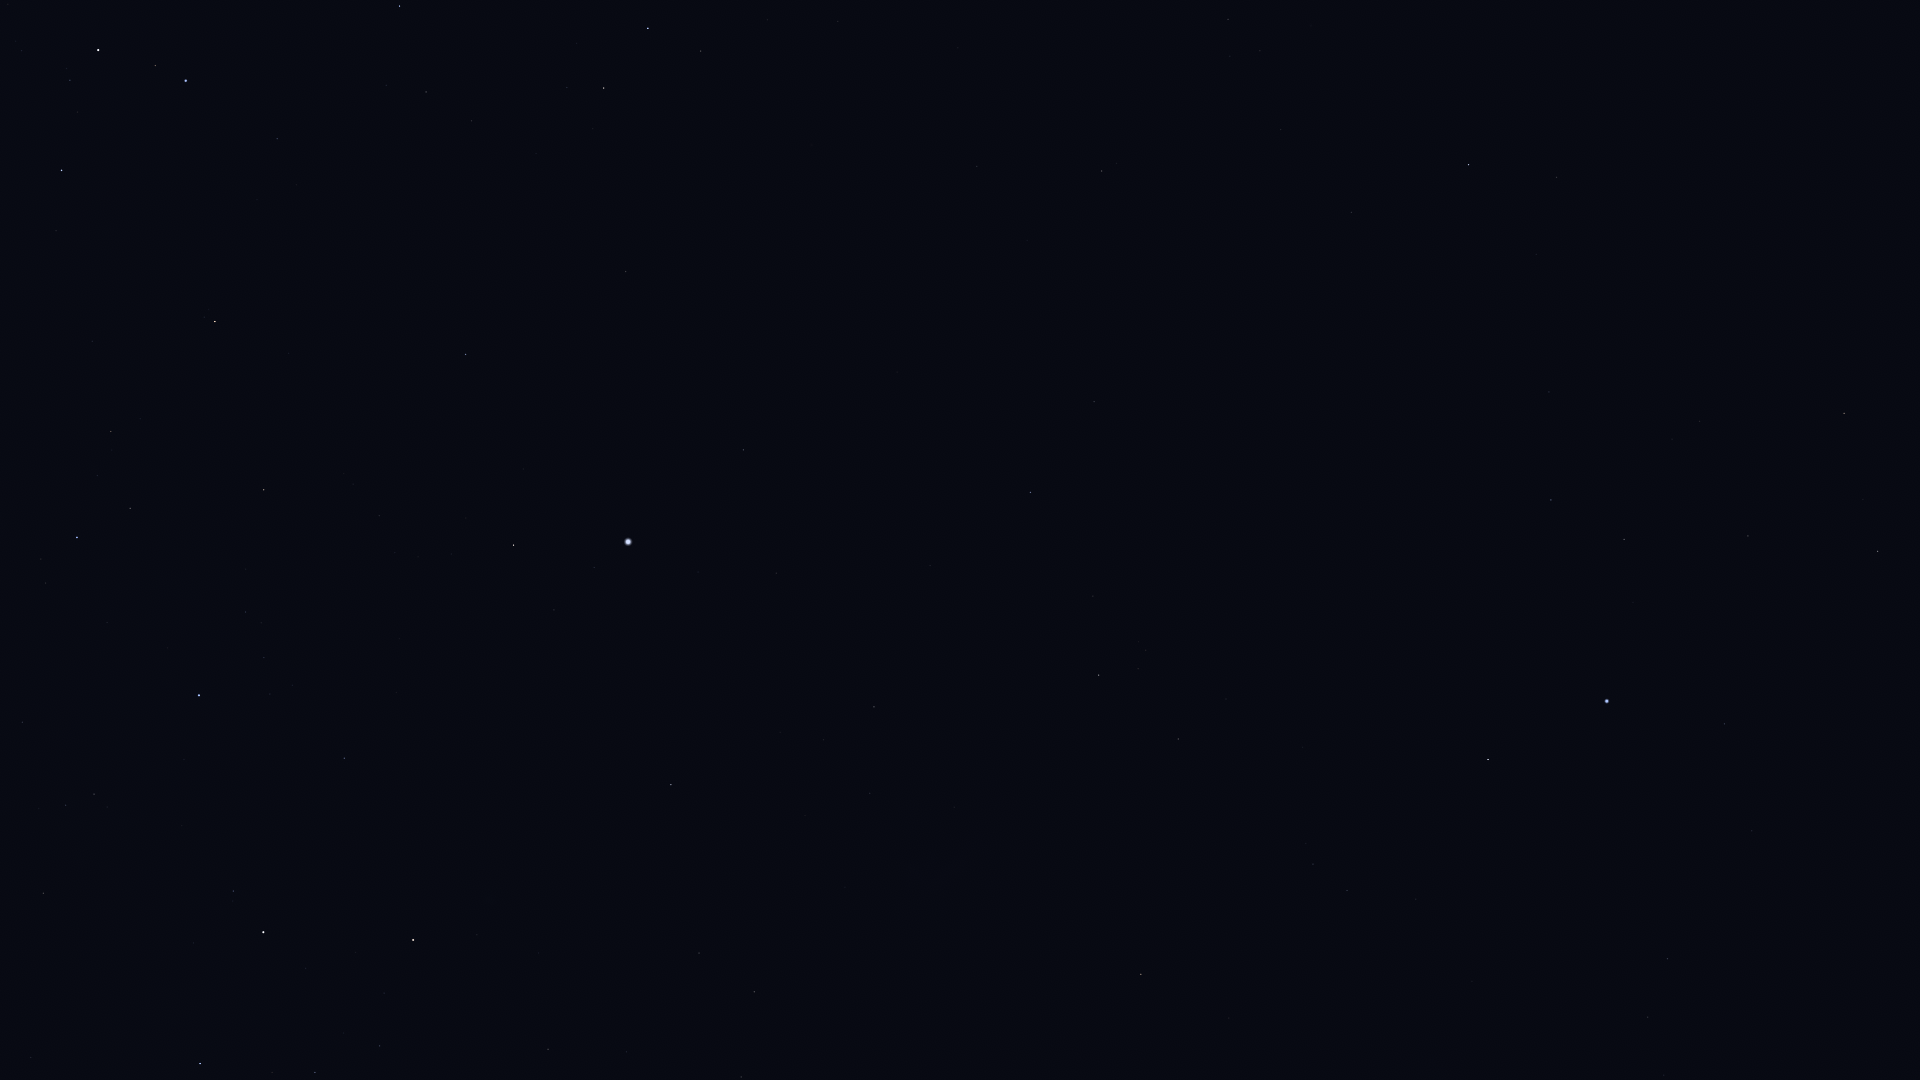

Source data for this figure (header and first rows):
Star_ID, Name, X, Y
1599, HIP 1599, 1648, 1017
2484, HIP 2484, 1668, 959
5348, Wurren, 1724, 724
5529, Emiw, 1528, 937
7083, HIP 7083, 1748, 536
7588, Achernar, 1607, 701
8837, HIP 8837, 1700, 421
9007, HIP 9007, 1624, 539
9236, HIP 9236, 1488, 760
10602, HIP 10602, 1551, 500
11001, HIP 11001, 1347, 890
11407, HIP 11407, 1549, 392
12394, HIP 12394, 1313, 864
12413, HIP 12413, 1536, 254
12484, HIP 12484, 1435, 537
12486, HIP 12486, 1557, 177
13847, Acamar, 1469, 165
14240, HIP 14240, 1320, 638
15510, HIP 15510, 1351, 212
17096, Tupi, 1231, 446
17440, HIP 17440, 1178, 739
17678, HIP 17678, 1141, 974
17797, HIP 17797, 1230, 56
17874, HIP 17874, 1228, 19
18597, HIP 18597, 1146, 650
19747, HIP 19747, 1102, 171
19780, HIP 19780, 1099, 675
19893, HIP 19893, 1094, 402
19921, HIP 19921, 1093, 596
21060, HIP 21060, 1027, 240
21281, HIP 21281, 1031, 492
21770, HIP 21770, 977, 166
21861, HIP 21861, 958, 48
21949, HIP 21949, 1037, 889
25859, HIP 25859, 701, 51
25918, HIP 25918, 977, 1040
26069, HIP 26069, 874, 707
26380, Bubup, 949, 978
26634, Phact, 648, 28
27100, HIP 27100, 870, 793
27321, HIP 27321, 743, 450
27530, HIP 27530, 776, 573
27628, Wazn, 604, 88
27890, HIP 27890, 824, 740
28199, HIP 28199, 567, 87
28328, HIP 28328, 626, 271
29034, Elkurud, 536, 153
30122, Furud, 400, 6
30277, HIP 30277, 426, 92
30438, Canopus, 628, 542
31685, HIP 31685, 466, 354
31895, Nosaxa, 522, 479
32607, HIP 32607, 671, 785
32759, HIP 32759, 277, 139
32768, HIP 32768, 514, 545
33579, Adhara, 186, 81
33856, Nganurganity, 155, 65
34444, Wezen, 98, 50
34481, HIP 34481, 754, 992
35037, HIP 35037, 70, 80
... 17 more rows
